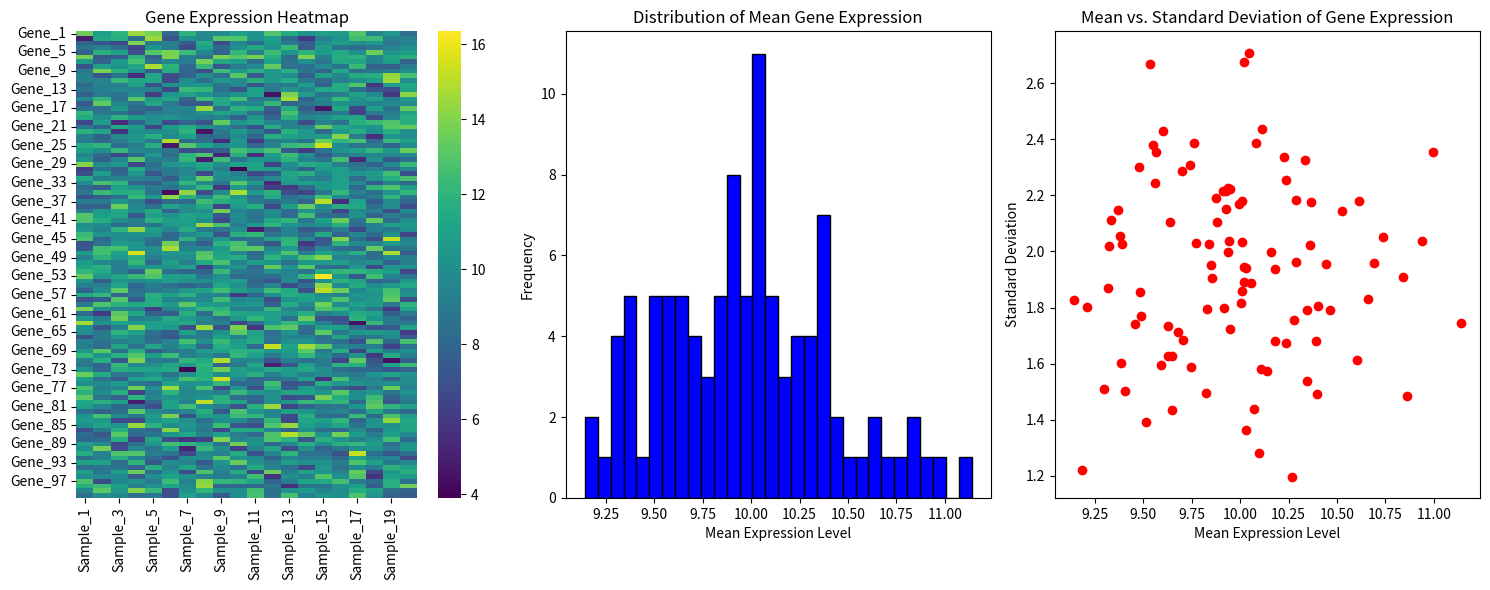

Reproduce this figure in Python.
import pandas as pd
import numpy as np
import matplotlib.pyplot as plt
import seaborn as sns

# Load gene expression data (example data)
# For demonstration, generate synthetic data
np.random.seed(0)
genes = [f'Gene_{i}' for i in range(1, 101)]
samples = [f'Sample_{i}' for i in range(1, 21)]
data = np.random.normal(loc=10, scale=2, size=(100, 20))


df = pd.DataFrame(data, index=genes, columns=samples)


mean_expression = df.mean(axis=1)
std_expression = df.std(axis=1)


plt.figure(figsize=(15, 6))

plt.subplot(1, 3, 1)
sns.heatmap(df, cmap='viridis', cbar=True)
plt.title('Gene Expression Heatmap')

plt.subplot(1, 3, 2)
plt.hist(mean_expression, bins=30, color='blue', edgecolor='black')
plt.xlabel('Mean Expression Level')
plt.ylabel('Frequency')
plt.title('Distribution of Mean Gene Expression')

plt.subplot(1, 3, 3)
plt.scatter(mean_expression, std_expression, color='red')
plt.xlabel('Mean Expression Level')
plt.ylabel('Standard Deviation')
plt.title('Mean vs. Standard Deviation of Gene Expression')

plt.tight_layout()
plt.show()
